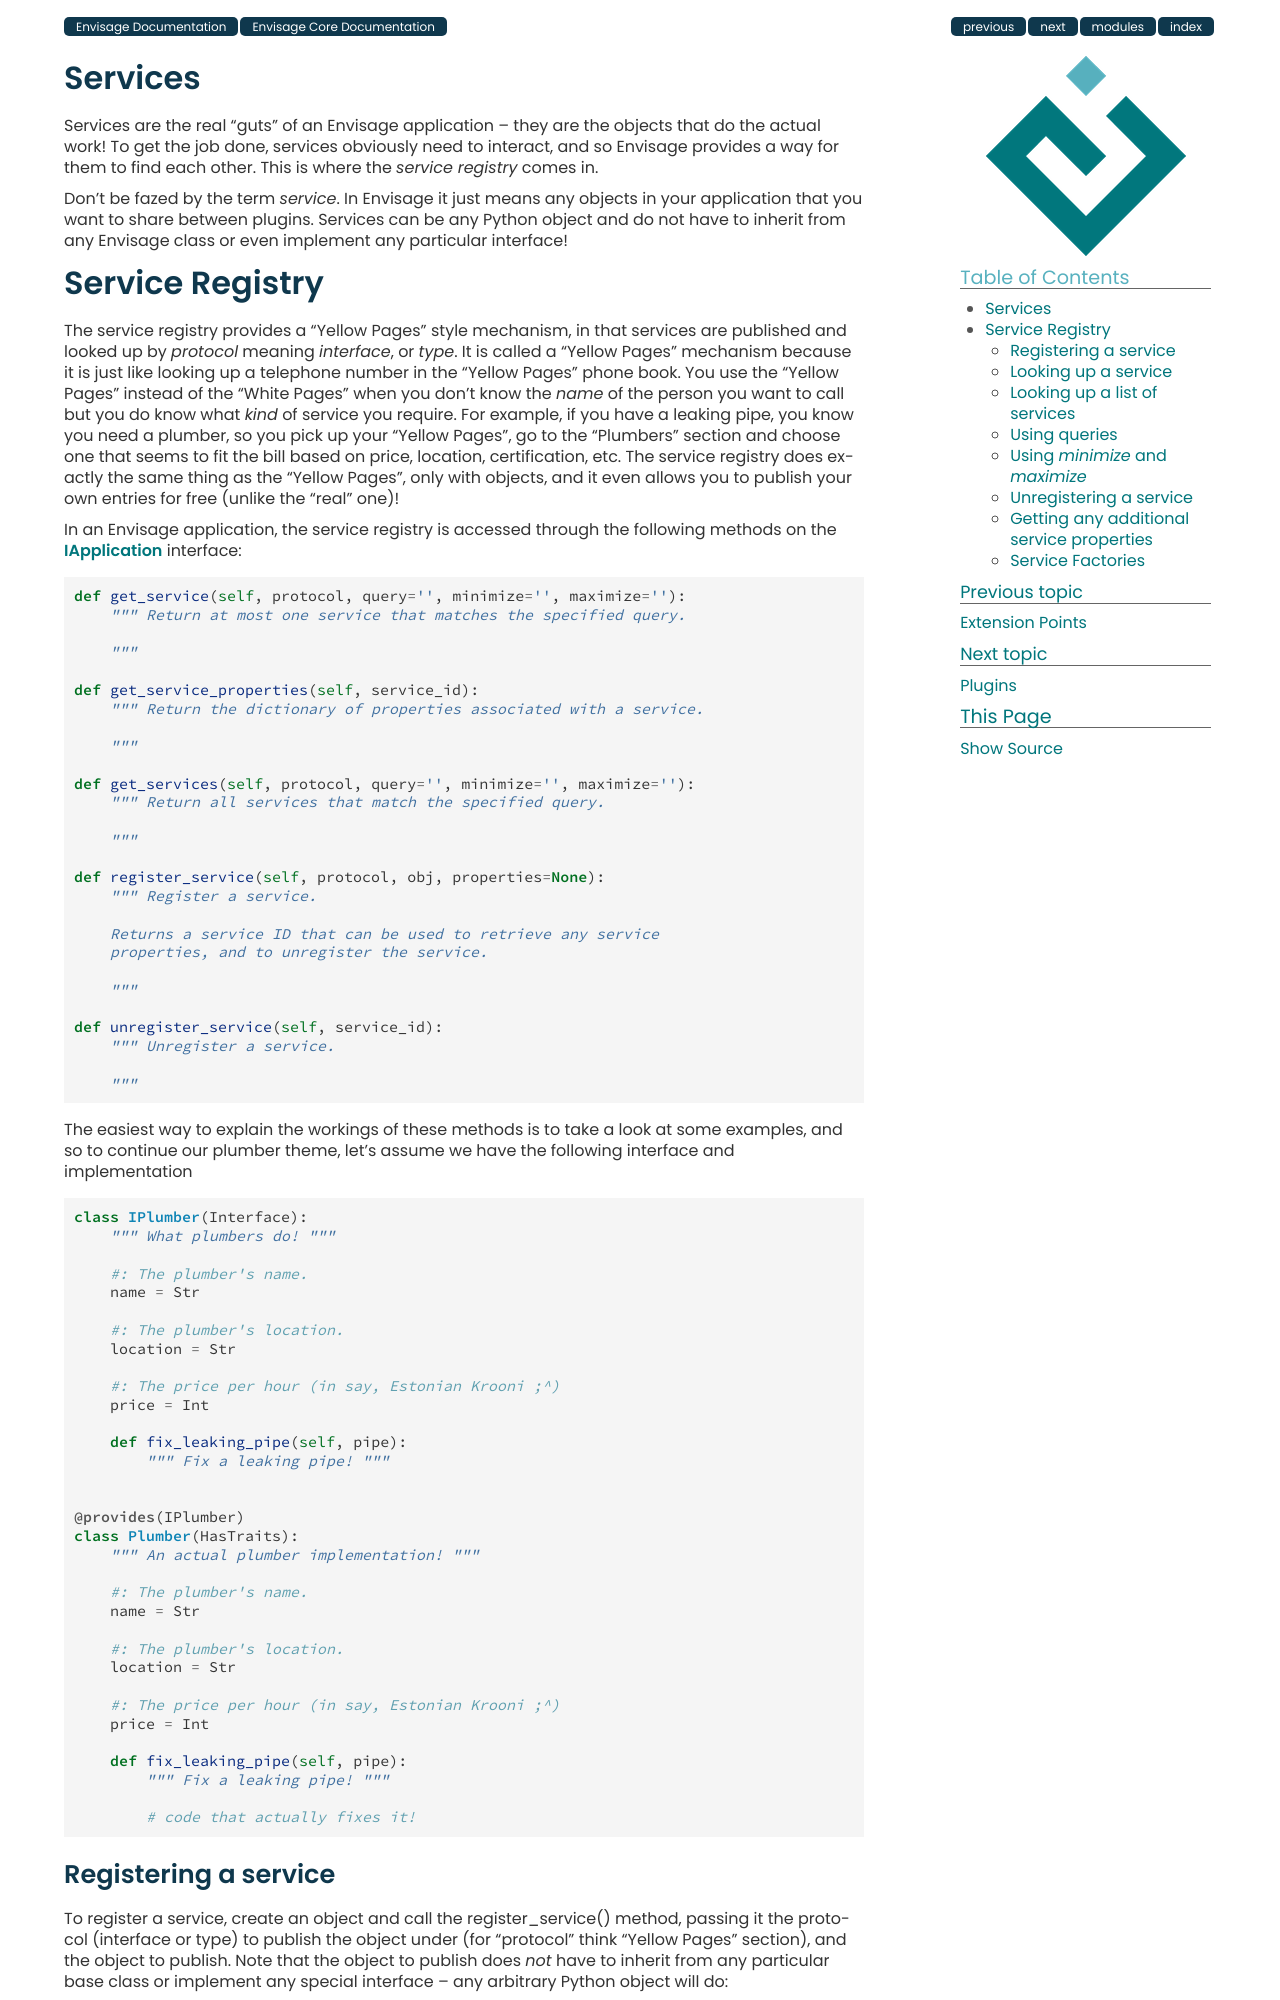

repository: enthought/envisage · page: envisage_core_documentation/services.html · generator: sphinx

Services
========

Services are the real "guts" of an Envisage application -- they are the objects
that do the actual work! To get the job done, services obviously need to
interact, and so Envisage provides a way for them to find each other. This is
where the *service registry* comes in.

Don't be fazed by the term *service*. In Envisage it just means any objects
in your application that you want to share between plugins. Services can be
any Python object and do not have to inherit from any Envisage class or even
implement any particular interface!

Service Registry
================

The service registry provides a "Yellow Pages" style mechanism, in that
services are published and looked up by *protocol* meaning *interface*, or
*type*. It is called a "Yellow Pages" mechanism because it is just like looking
up a telephone number in the "Yellow Pages" phone book. You use the
"Yellow Pages" instead of the "White Pages" when you don't know the *name* of
the person you want to call but you do know what *kind* of service you require.
For example, if you have a leaking pipe, you know you need a plumber, so you
pick up your "Yellow Pages", go to the "Plumbers" section and choose one that
seems to fit the bill based on price, location, certification, etc. The service
registry does exactly the same thing as the "Yellow Pages", only with objects,
and it even allows you to publish your own entries for free (unlike the "real"
one)!

In an Envisage application, the service registry is accessed through the
following methods on the IApplication_ interface::

    def get_service(self, protocol, query='', minimimize='', maximize=''):
        """ Return at most one service that matches the specified query.

        """

    def get_service_properties(self, service_id):
        """ Return the dictionary of properties associated with a service.

        """
        
    def get_services(self, protocol, query='', minimimize='', maximize=''):
        """ Return all services that match the specified query.

        """

    def register_service(self, protocol, obj, properties=None):
        """ Register a service.

        Returns a service ID that can be used to retrieve any service
        properties, and to unregister the service.

        """

    def unregister_service(self, service_id):
        """ Unregister a service.

        """

The easiest way to explain the workings of these methods is to take a look at
some examples, and so to continue our plumber theme, let's assume we have the
following interface and implementation::

    class IPlumber(Interface):
        """ What plumbers do! """

	# The plumber's name.
	name = Str

	# The plumber's location.
	location = Str

	# The price per hour (in say, Estonian Krooni ;^)
	price = Int

	def fix_leaking_pipe(self, pipe):
	    """ Fix a leaking pipe! """

    class Plumber(HasTraits):
        """ An actual plumber implementation! """

	implements(IPlumber)

	# The plumber's name.
	name = Str

	# The plumber's location.
	location = Str

	# The price per hour (in say, Estonian Krooni ;^)
	price = Int

	def fix_leaking_pipe(self, pipe):
	    """ Fix a leaking pipe! """

	    ... code that actually fixes it! ...
